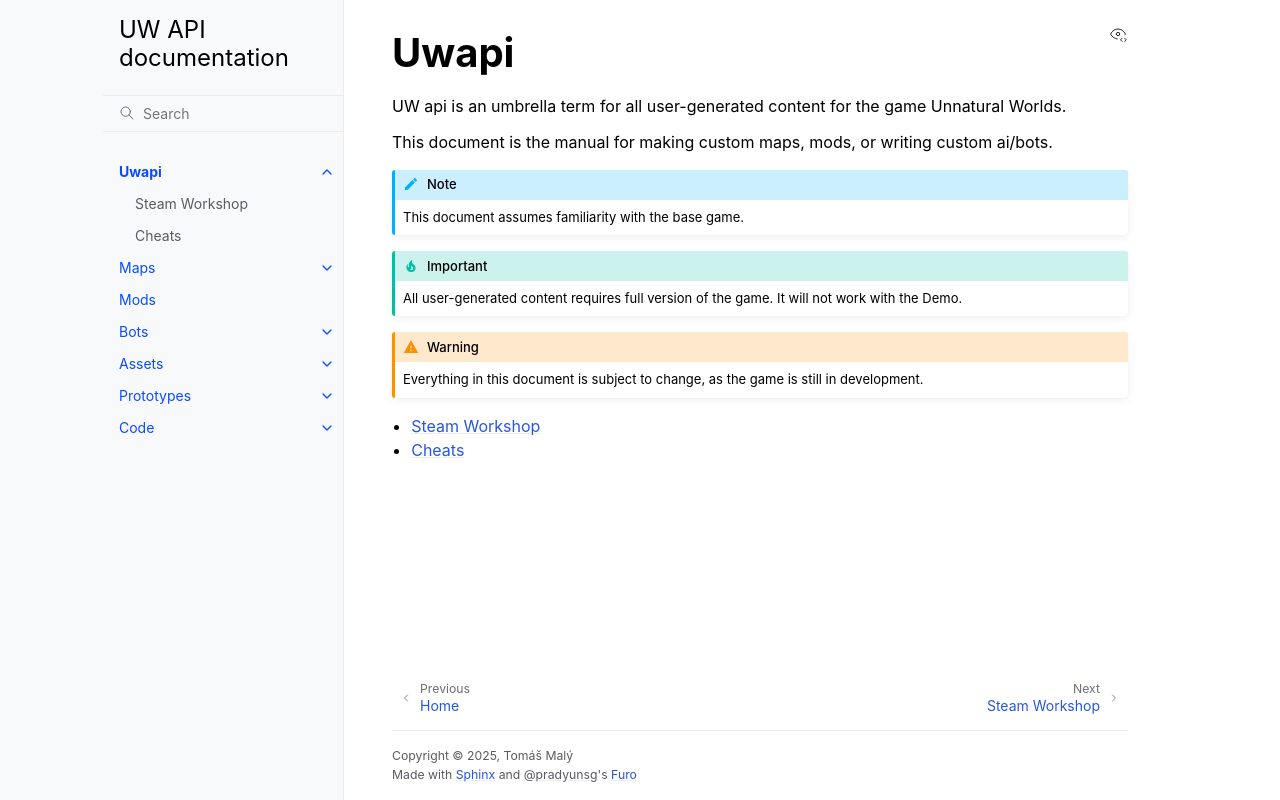

repository: unnatural-worlds/uwapi · page: uwapi/index.html · generator: sphinx

Uwapi
=====
UW api is an umbrella term for all user-generated content for the game Unnatural Worlds.

This document is the manual for making custom maps, mods, or writing custom ai/bots.

.. note::
	This document assumes familiarity with the base game.

.. important::
	All user-generated content requires full version of the game.
	It will not work with the Demo.

.. warning::
	Everything in this document is subject to change, as the game is still in development.

.. toctree::
	:maxdepth: 1

	steamWorkshop
	cheats
